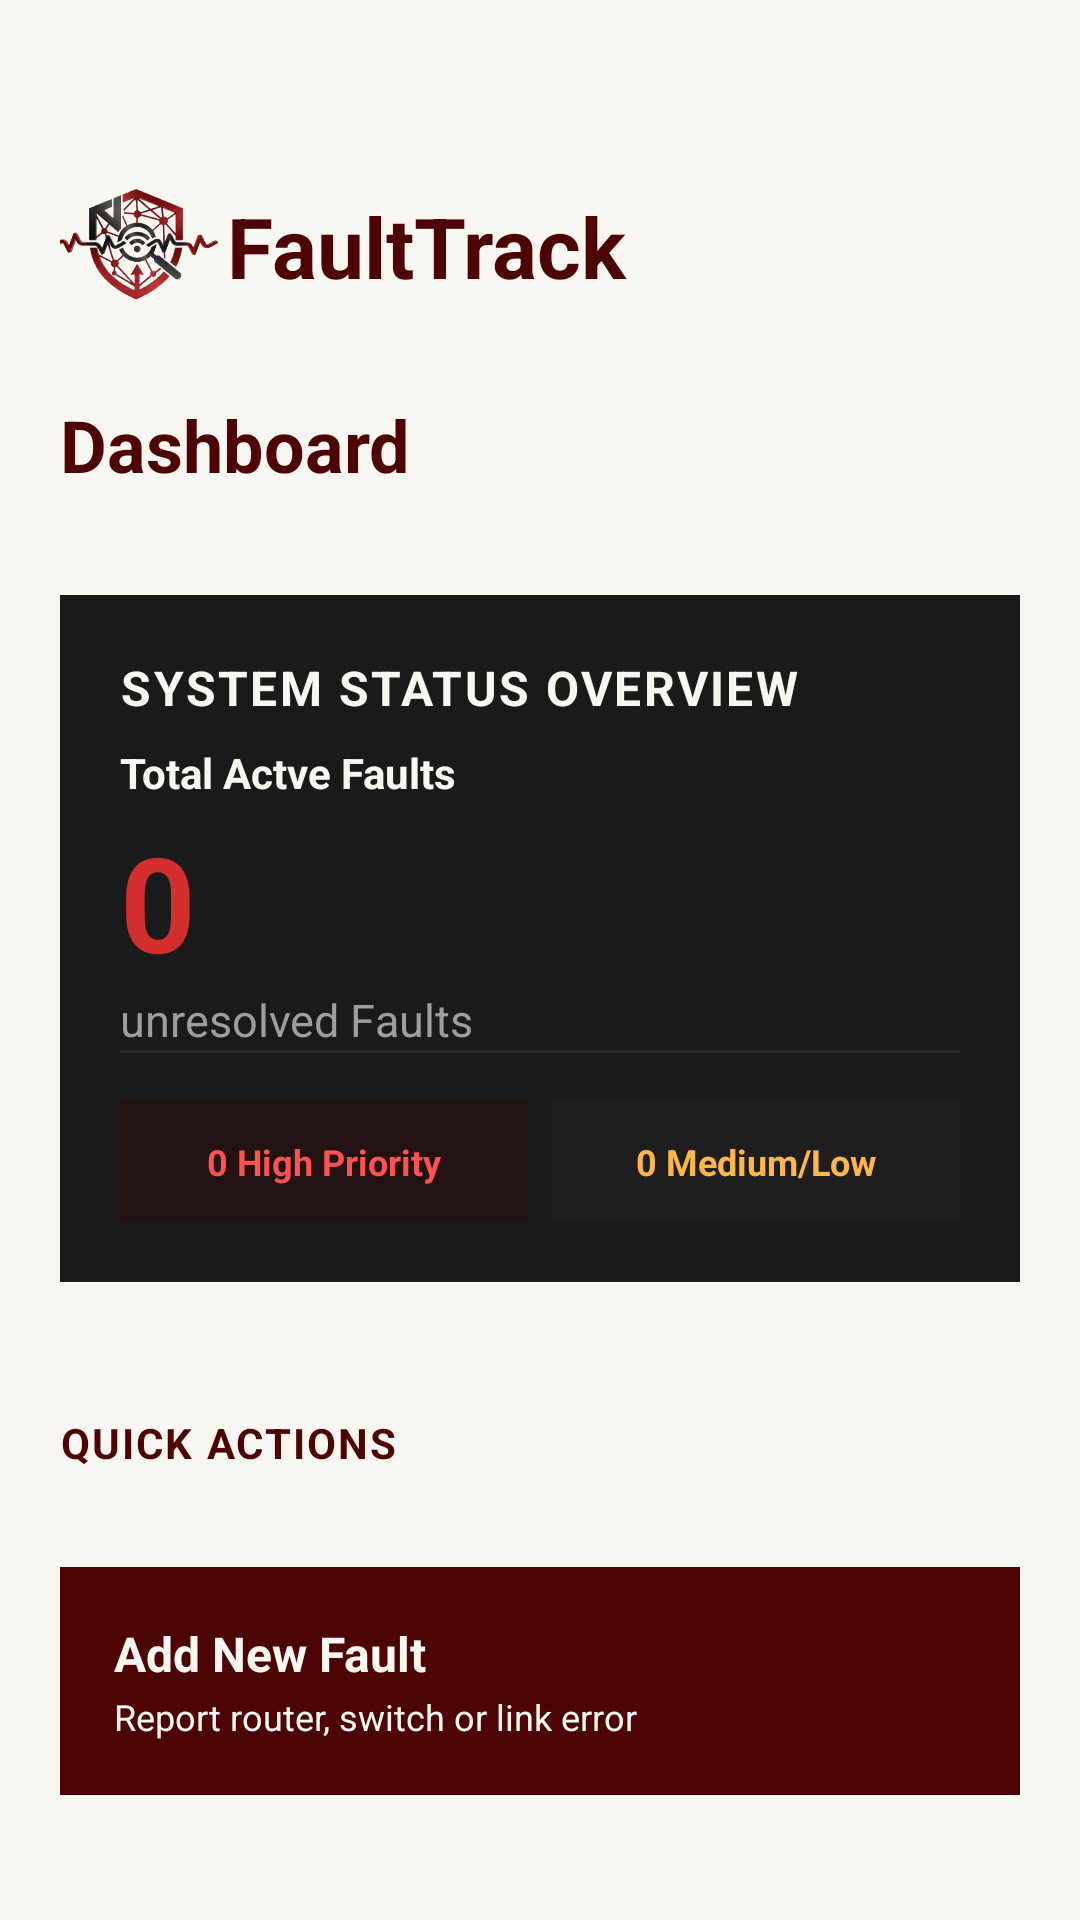

Write the Android layout XML for this screen, with the resource values it uses.
<!-- AndroidManifest.xml: application theme Theme.Trobleshooting_app -->
<!-- res/layout/activity_dashboard.xml -->
<?xml version="1.0" encoding="utf-8"?>
<LinearLayout xmlns:android="http://schemas.android.com/apk/res/android"
    android:layout_width="match_parent"
    android:layout_height="match_parent"
    android:background="#F8F6F0"
    android:orientation="vertical"
    android:padding="20dp">

    
    <LinearLayout
        android:layout_width="match_parent"
        android:layout_height="wrap_content"
        android:orientation="horizontal"
        android:gravity="center_vertical"
        android:layout_marginTop="12dp"
        android:layout_marginBottom="24dp">

        <LinearLayout
            android:layout_width="0dp"
            android:layout_height="wrap_content"
            android:layout_weight="1"
            android:orientation="vertical">

            
            <LinearLayout
                android:layout_width="wrap_content"
                android:layout_height="wrap_content"
                android:orientation="horizontal"
                android:gravity="center_vertical">

                <ImageView
                    android:layout_width="100dp"
                    android:layout_height="100dp"
                    android:src="@drawable/p1_logo"
                    android:layout_marginStart="-25dp" />


                <TextView
                    android:layout_width="wrap_content"
                    android:layout_height="wrap_content"
                    android:text="FaultTrack"
                    android:textColor="#4D0404"
                    android:textSize="28sp"
                    android:textStyle="bold"
                    android:layout_marginStart="-20dp" />

            </LinearLayout>

            <TextView
                android:layout_width="wrap_content"
                android:layout_height="wrap_content"
                android:text="Dashboard"
                android:textColor="#4D0404"
                android:textStyle="bold"
                android:textSize="24sp" />
        </LinearLayout>

    </LinearLayout>

    
    <LinearLayout
        android:layout_width="match_parent"
        android:layout_height="wrap_content"
        android:layout_marginTop="10dp"
        android:background="#1A1A1A"
        android:orientation="vertical"
        android:padding="20dp"
        android:layout_marginBottom="24dp">

        <TextView
            android:layout_width="wrap_content"
            android:layout_height="wrap_content"
            android:text="SYSTEM STATUS OVERVIEW"
            android:textColor="#F8F6F0"
            android:textSize="16sp"
            android:textStyle="bold"
            android:letterSpacing="0.05"
            android:layout_marginBottom="8dp" />

        <TextView
            android:layout_width="wrap_content"
            android:layout_height="wrap_content"
            android:text="Total Actve Faults"
            android:textColor="#F8F6F0"
            android:textSize="14sp"
            android:textStyle="bold"
            android:layout_marginBottom="4dp" />

        <TextView
            android:id="@+id/TotalFaultCount"
            android:layout_width="wrap_content"
            android:layout_height="wrap_content"
            android:text="0"
            android:textColor="#D32F2F"
            android:textSize="44sp"
            android:textStyle="bold"
            android:layout_marginEnd="12dp" />

        <TextView
            android:layout_width="wrap_content"
            android:layout_height="wrap_content"
            android:text="unresolved Faults"
            android:textColor="#9E9E9E"
            android:textSize="15sp" />


        <View
            android:layout_width="match_parent"
            android:layout_height="1dp"
            android:background="#2A2A2A"
            android:layout_marginBottom="16dp" />

        
        <LinearLayout
            android:layout_width="match_parent"
            android:layout_height="wrap_content"
            android:orientation="horizontal">

            <TextView
                android:id="@+id/HighPriorityCount"
                android:layout_width="0dp"
                android:layout_height="wrap_content"
                android:layout_weight="1"
                android:background="#221212"
                android:padding="12dp"
                android:text="0 High Priority"
                android:textColor="#FF5252"
                android:textSize="12sp"
                android:textStyle="bold"
                android:gravity="center"
                android:layout_marginEnd="8dp" />

            <TextView
                android:id="@+id/MediumLowCount"
                android:layout_width="0dp"
                android:layout_height="wrap_content"
                android:layout_weight="1"
                android:background="#1E1E1E"
                android:padding="12dp"
                android:text="0 Medium/Low"
                android:textColor="#FFB74D"
                android:textSize="12sp"
                android:textStyle="bold"
                android:gravity="center" />
        </LinearLayout>
    </LinearLayout>

    
    <TextView
        android:layout_width="wrap_content"
        android:layout_height="wrap_content"
        android:layout_marginTop="20dp"
        android:text="QUICK ACTIONS"
        android:textColor="#4D0404"
        android:textSize="14sp"
        android:textStyle="bold"
        android:letterSpacing="0.05"
        android:layout_marginBottom="12dp" />

    
    <LinearLayout
        android:id="@+id/AddFault"
        android:layout_width="match_parent"
        android:layout_height="wrap_content"
        android:background="#4D0404"
        android:orientation="vertical"
        android:padding="18dp"
        android:layout_marginTop="20dp"
        android:layout_marginBottom="12dp"
        android:clickable="true"
        android:focusable="true">

        <TextView
            android:layout_width="wrap_content"
            android:layout_height="wrap_content"
            android:text="Add New Fault"
            android:textColor="#F8F6F0"
            android:textSize="16sp"
            android:textStyle="bold"
            android:layout_marginBottom="2dp" />

        <TextView
            android:layout_width="wrap_content"
            android:layout_height="wrap_content"
            android:text="Report router, switch or link error"
            android:textColor="#F8F6F0"
            android:textSize="12sp" />
    </LinearLayout>

    
    <LinearLayout
        android:id="@+id/ViewFaults"
        android:layout_width="match_parent"
        android:layout_height="wrap_content"
        android:layout_marginBottom="20dp"
        android:background="#4D0404"
        android:clickable="true"
        android:focusable="true"
        android:orientation="vertical"
        android:padding="18dp">

        <TextView
            android:layout_width="wrap_content"
            android:layout_height="wrap_content"
            android:layout_marginBottom="2dp"
            android:text="View  Manage Faults"

            android:textColor="#F8F6F0"
            android:textSize="16sp"
            android:textStyle="bold" />

        <TextView
            android:layout_width="wrap_content"
            android:layout_height="wrap_content"
            android:text="Edit or resolve logged incidents"
            android:textColor="#F8F6F0"
            android:textSize="12sp" />
    </LinearLayout>

</LinearLayout>
<!-- resources referenced by this layout -->
<resources>
  <!-- drawable p1_logo: png bitmap (drawable, 116235 bytes) -->
  <style name="Theme.Trobleshooting_app" parent="Base.Theme.Trobleshooting_app" />
  <style name="Base.Theme.Trobleshooting_app" parent="Theme.Material3.DayNight.NoActionBar">
          
          
      </style>
</resources>
